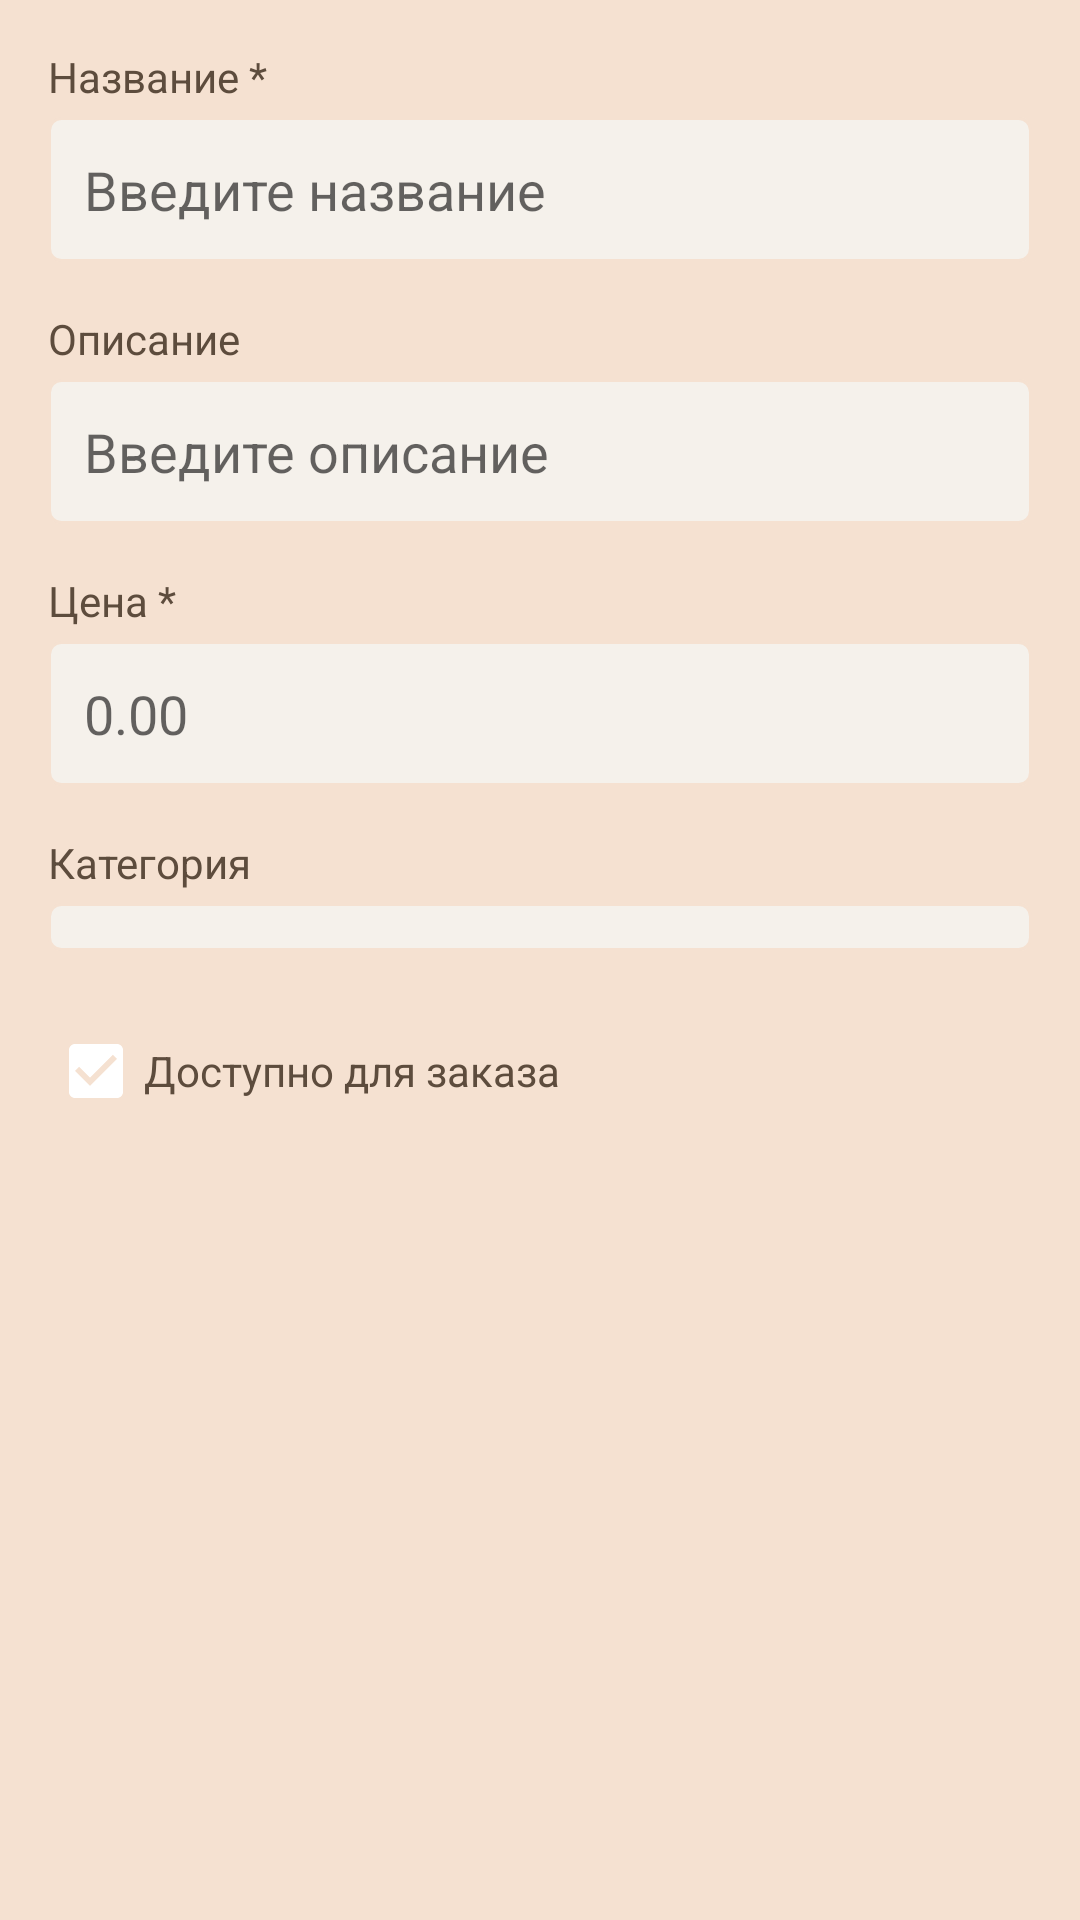

Produce the Android XML layout that renders to this screen, including the resource entries it uses.
<!-- AndroidManifest.xml: application theme Theme.CCClub -->
<!-- res/layout/dialog_add_menu_item.xml -->
<?xml version="1.0" encoding="utf-8"?>
<ScrollView xmlns:android="http://schemas.android.com/apk/res/android"
    android:layout_width="match_parent"
    android:layout_height="wrap_content"
    android:padding="16dp">

    <LinearLayout
        android:layout_width="match_parent"
        android:layout_height="wrap_content"
        android:orientation="vertical">

        <TextView
            android:layout_width="match_parent"
            android:layout_height="wrap_content"
            android:text="Название *"
            android:textColor="@color/brown_darker"
            android:layout_marginBottom="4dp" />

        <EditText
            android:id="@+id/etItemName"
            android:layout_width="match_parent"
            android:layout_height="wrap_content"
            android:hint="Введите название"
            android:background="@drawable/edittext_background"
            android:padding="12dp"
            android:layout_marginBottom="16dp" />

        <TextView
            android:layout_width="match_parent"
            android:layout_height="wrap_content"
            android:text="Описание"
            android:textColor="@color/brown_darker"
            android:layout_marginBottom="4dp" />

        <EditText
            android:id="@+id/etItemDescription"
            android:layout_width="match_parent"
            android:layout_height="wrap_content"
            android:hint="Введите описание"
            android:background="@drawable/edittext_background"
            android:padding="12dp"
            android:layout_marginBottom="16dp" />

        <TextView
            android:layout_width="match_parent"
            android:layout_height="wrap_content"
            android:text="Цена *"
            android:textColor="@color/brown_darker"
            android:layout_marginBottom="4dp" />

        <EditText
            android:id="@+id/etItemPrice"
            android:layout_width="match_parent"
            android:layout_height="wrap_content"
            android:hint="0.00"
            android:inputType="numberDecimal"
            android:background="@drawable/edittext_background"
            android:padding="12dp"
            android:layout_marginBottom="16dp" />

        <TextView
            android:layout_width="match_parent"
            android:layout_height="wrap_content"
            android:text="Категория"
            android:textColor="@color/brown_darker"
            android:layout_marginBottom="4dp" />

        <Spinner
            android:id="@+id/spinnerCategory"
            android:layout_width="match_parent"
            android:layout_height="wrap_content"
            android:background="@drawable/spinner_background"
            android:layout_marginBottom="16dp" />

        <CheckBox
            android:id="@+id/checkboxAvailable"
            android:layout_width="match_parent"
            android:layout_height="wrap_content"
            android:text="Доступно для заказа"
            android:textColor="@color/brown_darker"
            android:checked="true"
            android:layout_marginBottom="16dp" />

    </LinearLayout>
</ScrollView>
<!-- resources referenced by this layout -->
<resources>
  <color name="brown_darker">#FF5D4C3D</color>
  <!-- drawable edittext_background (drawable) -->
  <?xml version="1.0" encoding="utf-8"?>
  <shape xmlns:android="http://schemas.android.com/apk/res/android">
      <solid android:color="@color/cream_light" />
      <stroke android:width="1dp" android:color="@color/brown_light" />
      <corners android:radius="4dp" />
  </shape>
  <!-- drawable spinner_background (drawable) -->
  <?xml version="1.0" encoding="utf-8"?>
  <shape xmlns:android="http://schemas.android.com/apk/res/android">
      <solid android:color="@color/cream_light" />
      <stroke android:width="1dp" android:color="@color/brown_light" />
      <corners android:radius="4dp" />
      <padding android:left="8dp" android:top="8dp" android:right="8dp" android:bottom="8dp" />
  </shape>
  <style name="Theme.CCClub" parent="Theme.MaterialComponents.DayNight.NoActionBar">
          <item name="colorPrimary">@color/primary_brown</item>
          <item name="colorPrimaryVariant">@color/dark_brown</item>
          <item name="colorOnPrimary">@color/text_on_dark</item>
          <item name="colorSecondary">@color/secondary_brown</item>
          <item name="colorSecondaryVariant">@color/dark_brown</item>
          <item name="colorOnSecondary">@color/text_on_dark</item>
          <item name="android:statusBarColor">@color/primary_brown</item>
          <item name="android:windowLightStatusBar">false</item>
          <item name="android:background">@color/background</item>
      </style>
  <color name="cream_light">#FFF5F1EB</color>
  <color name="brown_light">#FFF5E1D1</color>
  <color name="primary_brown">#8B7355</color>
  <color name="dark_brown">#FFFFFF</color>
  <color name="text_on_dark">#FFFFFF</color>
  <color name="secondary_brown">#FFFFFF</color>
  <color name="background">@color/brown_light</color>
</resources>
